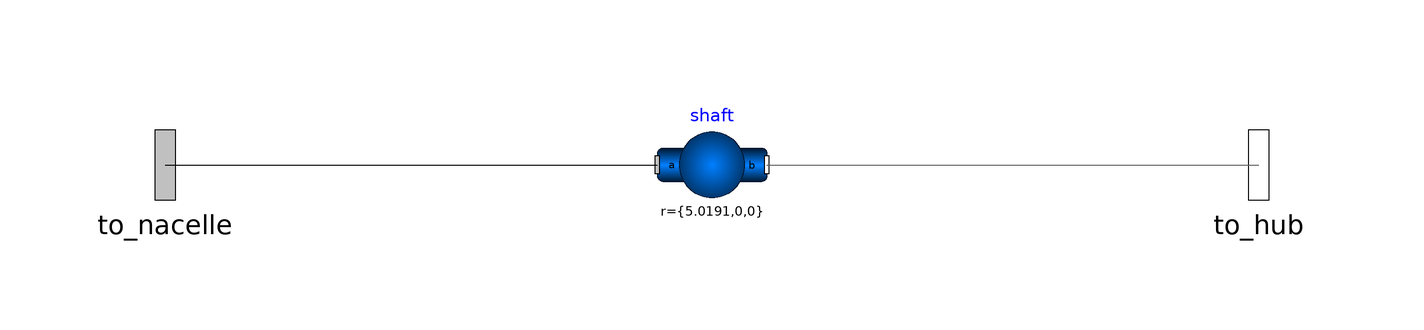

The Modelica model whose source follows is shown above as a component diagram (icons at their Placement, wires along their Line points).

model Drivetrain
    Modelica.Mechanics.MultiBody.Parts.BodyShape shaft(I_11 = 534.116, r = {5.01910, 0, 0}) annotation(
      Placement(visible = true, transformation(origin = {0, 0}, extent = {{-10, -10}, {10, 10}}, rotation = 0)));
    Modelica.Mechanics.MultiBody.Interfaces.Frame_a to_nacelle annotation(
      Placement(visible = true, transformation(origin = {-100, 0}, extent = {{-16, -16}, {16, 16}}, rotation = 0), iconTransformation(origin = {-100, 0}, extent = {{-16, -16}, {16, 16}}, rotation = 0)));
    Modelica.Mechanics.MultiBody.Interfaces.Frame_b to_hub annotation(
      Placement(visible = true, transformation(origin = {100, 0}, extent = {{-16, -16}, {16, 16}}, rotation = 0), iconTransformation(origin = {100, 0}, extent = {{-16, -16}, {16, 16}}, rotation = 0)));
  equation
    connect(to_nacelle, shaft.frame_a) annotation(
      Line(points = {{-100, 0}, {-10, 0}, {-10, 0}, {-10, 0}}));
    connect(shaft.frame_b, to_hub) annotation(
      Line(points = {{10, 0}, {100, 0}, {100, 0}, {100, 0}}, color = {95, 95, 95}));
    annotation(
      Icon(graphics = {Rectangle(origin = {4, 0}, fillColor = {145, 145, 145}, fillPattern = FillPattern.Solid, extent = {{-80, 4}, {80, -4}}), Text(origin = {-95, 28}, extent = {{-35, 14}, {35, -14}}, textString = "to_hub"), Text(origin = {39, 45}, extent = {{-17, 9}, {95, -45}}, textString = "to_nacelle")}));
  end Drivetrain;